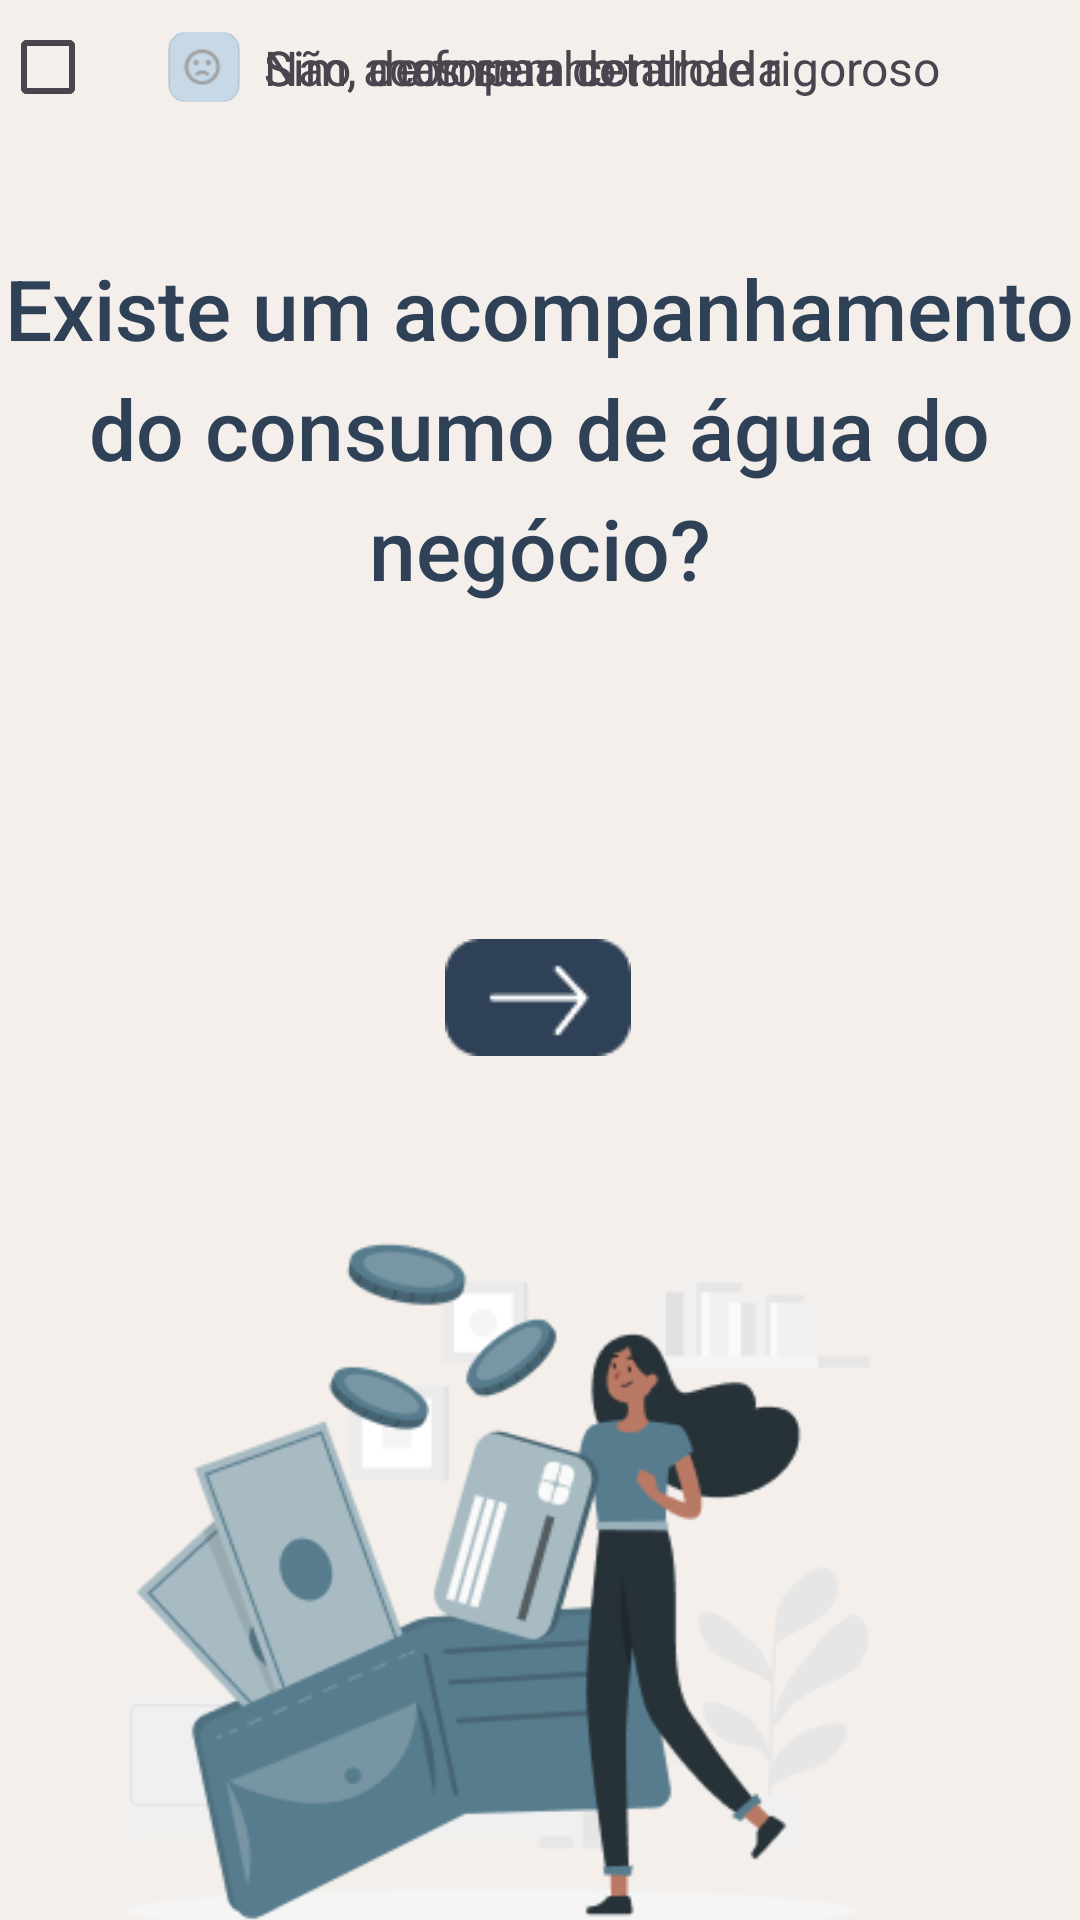

This screen was rendered from an Android layout file. Write that file and the resources it references.
<!-- AndroidManifest.xml: application theme Theme.AquaSafeApp -->
<!-- res/layout/activity_cadastro_acompanhamento_consumo.xml -->
<?xml version="1.0" encoding="utf-8"?>
<androidx.constraintlayout.widget.ConstraintLayout xmlns:android="http://schemas.android.com/apk/res/android"
    xmlns:app="http://schemas.android.com/apk/res-auto"
    xmlns:tools="http://schemas.android.com/tools"
    android:id="@+id/main"
    android:layout_width="match_parent"
    android:layout_height="match_parent"
    tools:context=".CadastroAcompanhamentoConsumoActivity">

    <ImageView
        android:id="@+id/imageView23"
        android:layout_width="wrap_content"
        android:layout_height="wrap_content"
        android:scaleType="centerCrop"
        android:src="@drawable/fundoacompanhamentoconsumo"
        app:layout_constraintBottom_toBottomOf="parent"
        app:layout_constraintEnd_toEndOf="parent"
        app:layout_constraintStart_toStartOf="parent"
        app:layout_constraintTop_toTopOf="parent" />

    <ImageButton
        android:id="@+id/imageVoltar"
        android:layout_width="32dp"
        android:layout_height="27dp"
        android:background="@null"
        app:layout_constraintBottom_toBottomOf="parent"
        app:layout_constraintEnd_toEndOf="parent"
        app:layout_constraintHorizontal_bias="0.042"
        app:layout_constraintStart_toStartOf="parent"
        app:layout_constraintTop_toTopOf="parent"
        app:layout_constraintVertical_bias="0.022"
        app:srcCompat="@drawable/setaleft" />

    <TextView
        android:id="@+id/textView6"
        android:layout_width="wrap_content"
        android:layout_height="wrap_content"
        android:layout_marginTop="84dp"
        android:fontFamily="sans-serif-medium"
        android:text="Existe um acompanhamento"
        android:textColor="@color/azul_escuro"
        android:textSize="28sp"
        app:layout_constraintEnd_toEndOf="parent"
        app:layout_constraintStart_toStartOf="parent"
        app:layout_constraintTop_toTopOf="parent" />

    <TextView
        android:id="@+id/textView7"
        android:layout_width="wrap_content"
        android:layout_height="wrap_content"
        android:layout_marginTop="124dp"
        android:fontFamily="sans-serif-medium"
        android:text="do consumo de água do"
        android:textColor="@color/azul_escuro"
        android:textSize="28sp"
        app:layout_constraintEnd_toEndOf="parent"
        app:layout_constraintHorizontal_bias="0.495"
        app:layout_constraintStart_toStartOf="parent"
        app:layout_constraintTop_toTopOf="parent" />

    <TextView
        android:id="@+id/textView8"
        android:layout_width="wrap_content"
        android:layout_height="wrap_content"
        android:layout_marginTop="164dp"
        android:fontFamily="sans-serif-medium"
        android:text="negócio?"
        android:textColor="@color/azul_escuro"
        android:textSize="28sp"
        app:layout_constraintEnd_toEndOf="parent"
        app:layout_constraintStart_toStartOf="parent"
        app:layout_constraintTop_toTopOf="parent" />

    <LinearLayout
        android:layout_width="329dp"
        android:layout_height="45dp"
        android:gravity="center_vertical"
        android:orientation="horizontal"
        tools:layout_editor_absoluteX="54dp"
        tools:layout_editor_absoluteY="222dp">

        <CheckBox
            android:id="@+id/checkFeliz"
            android:layout_width="wrap_content"
            android:layout_height="wrap_content" />

        <ImageView
            android:layout_width="24dp"
            android:layout_height="24dp"
            android:layout_marginStart="8dp"
            android:contentDescription="Ícone feliz"
            android:src="@drawable/ic_feliz" />

        <TextView
            android:layout_width="wrap_content"
            android:layout_height="wrap_content"
            android:layout_marginStart="8dp"
            android:text="Sim, de forma detalhada"
            android:textSize="16sp" />
    </LinearLayout>

    <LinearLayout
        android:layout_width="329dp"
        android:layout_height="45dp"
        android:gravity="center_vertical"
        android:orientation="horizontal"
        tools:layout_editor_absoluteX="56dp"
        tools:layout_editor_absoluteY="267dp">

        <CheckBox
            android:id="@+id/checkNormal"
            android:layout_width="wrap_content"
            android:layout_height="wrap_content" />

        <ImageView
            android:layout_width="24dp"
            android:layout_height="24dp"
            android:layout_marginStart="8dp"
            android:contentDescription="Ícone normal"
            android:src="@drawable/ic_normal" />

        <TextView
            android:layout_width="wrap_content"
            android:layout_height="wrap_content"
            android:layout_marginStart="8dp"
            android:text="Sim, mas sem controle rigoroso"
            android:textSize="16sp" />
    </LinearLayout>

    <LinearLayout
        android:layout_width="329dp"
        android:layout_height="45dp"
        android:gravity="center_vertical"
        android:orientation="horizontal"
        tools:layout_editor_absoluteX="56dp"
        tools:layout_editor_absoluteY="312dp">

        <CheckBox
            android:id="@+id/checkMal"
            android:layout_width="wrap_content"
            android:layout_height="wrap_content" />

        <ImageView
            android:layout_width="24dp"
            android:layout_height="24dp"
            android:layout_marginStart="8dp"
            android:contentDescription="Ícone mal"
            android:src="@drawable/ic_mal" />

        <TextView
            android:layout_width="wrap_content"
            android:layout_height="wrap_content"
            android:layout_marginStart="8dp"
            android:text="Não acompanho"
            android:textSize="16sp" />
    </LinearLayout>

    <ImageButton
        android:id="@+id/btnpassar"
        android:layout_width="wrap_content"
        android:layout_height="wrap_content"
        android:layout_marginBottom="288dp"
        android:background="@null"
        app:layout_constraintBottom_toBottomOf="parent"
        app:layout_constraintEnd_toEndOf="parent"
        app:layout_constraintHorizontal_bias="0.498"
        app:layout_constraintStart_toStartOf="parent"
        app:srcCompat="@drawable/btnpassar" />

</androidx.constraintlayout.widget.ConstraintLayout>
<!-- resources referenced by this layout -->
<resources>
  <color name="azul_escuro">#2F4156</color>
  <!-- drawable btnpassar: png bitmap (drawable, 1002 bytes) -->
  <!-- drawable fundoacompanhamentoconsumo: png bitmap (drawable, 29777 bytes) -->
  <!-- drawable ic_feliz: png bitmap (drawable, 1204 bytes) -->
  <!-- drawable ic_mal: png bitmap (drawable, 1121 bytes) -->
  <!-- drawable ic_normal: png bitmap (drawable, 1228 bytes) -->
  <style name="Theme.AquaSafeApp" parent="Base.Theme.AquaSafeApp" />
  <style name="Base.Theme.AquaSafeApp" parent="Theme.Material3.DayNight.NoActionBar">
          
          
      </style>
</resources>
